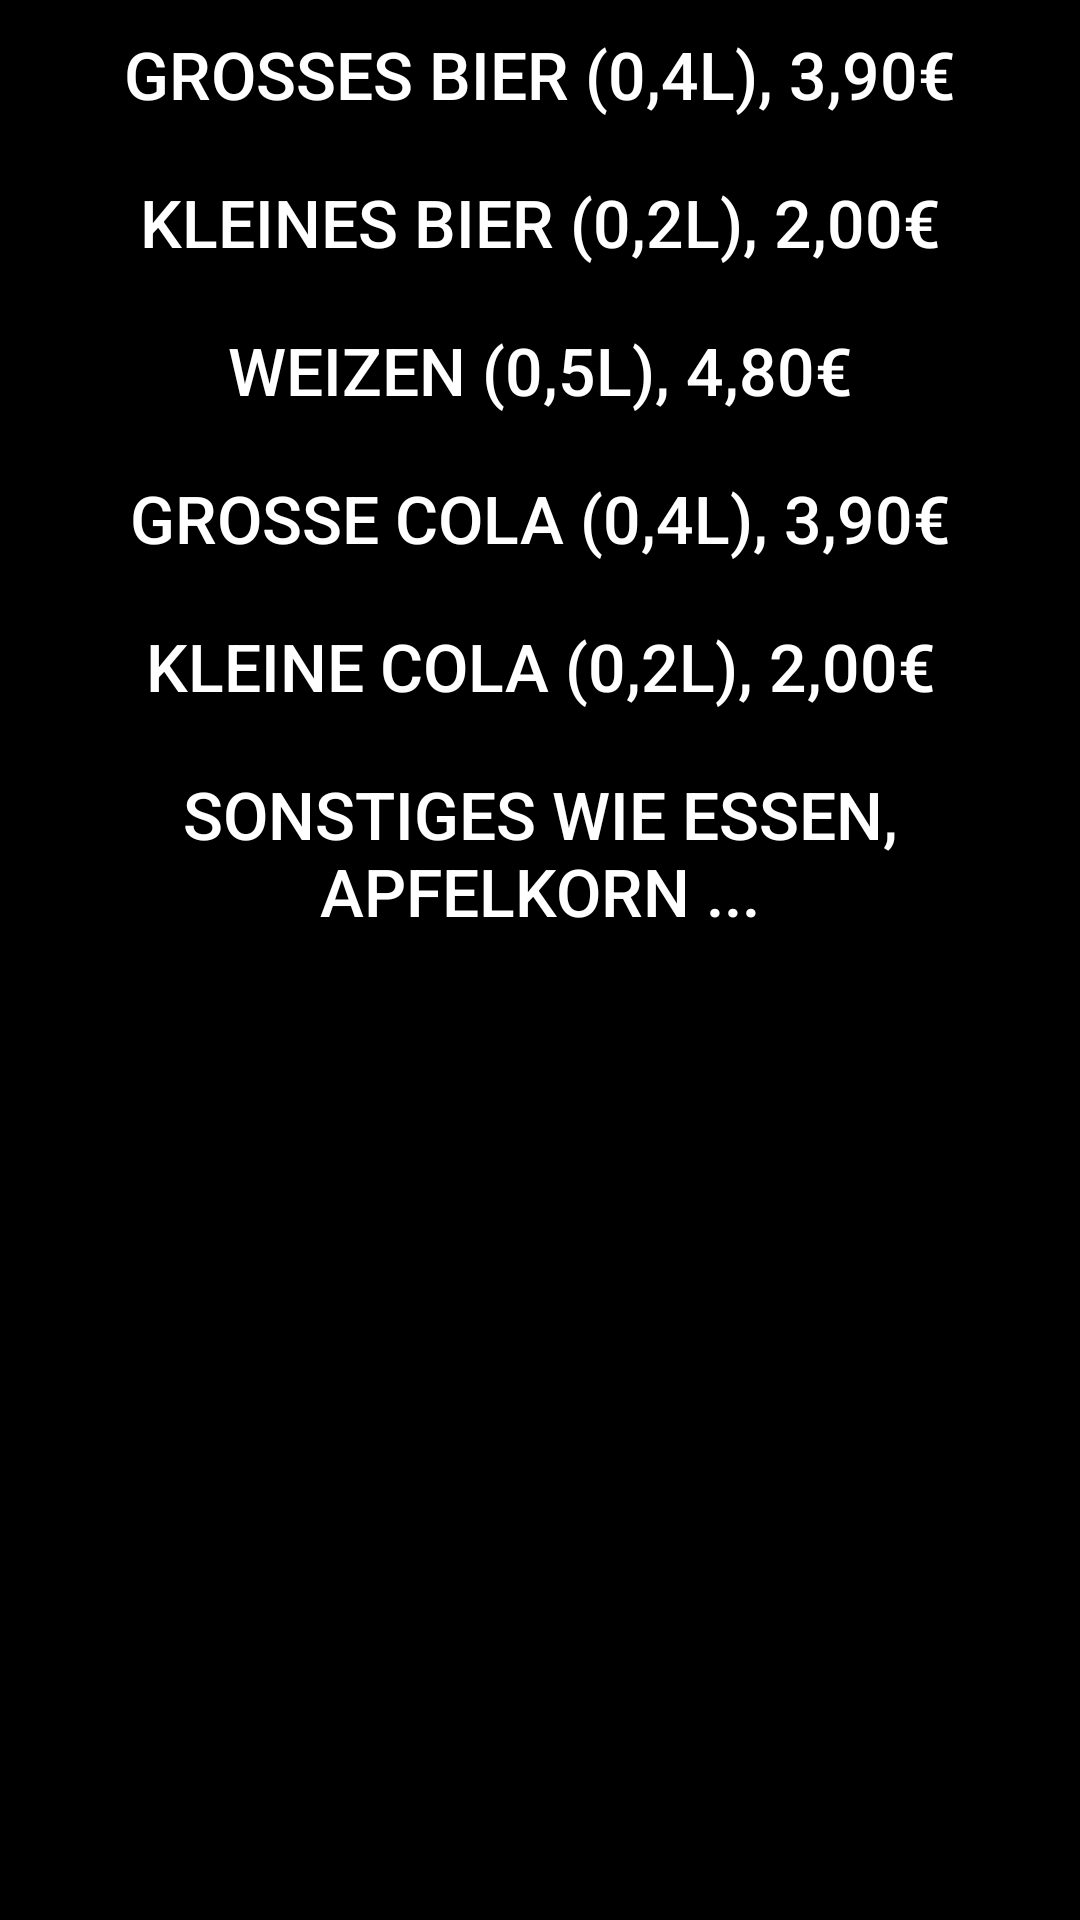

Here is an Android app screen rendered from its layout file. Give the layout XML and the strings, colors and styles it references.
<!-- AndroidManifest.xml: application theme Theme.Inet_test -->
<!-- res/layout/auswahl.xml -->
<ScrollView xmlns:android="http://schemas.android.com/apk/res/android"
    android:orientation="vertical" android:layout_width="match_parent"
    android:layout_height="match_parent"
    android:background="#000000">
    <LinearLayout
        android:layout_width="match_parent"
        android:layout_height="match_parent"
        android:orientation="vertical"
        android:background="#000000">
        <Button
            android:id="@+id/getr1"
            android:layout_width="match_parent"
            android:layout_height="wrap_content"
            android:textColor="#ffffff"
            android:textSize="22dp"
            android:backgroundTint="#000000"
            android:text="Großes Bier (0,4l), 3,90€"/>
        <Button
            android:id="@+id/getr2"
            android:layout_width="match_parent"
            android:layout_height="wrap_content"
            android:textColor="#ffffff"
            android:textSize="22dp"
            android:backgroundTint="#000000"
            android:text="kleines Bier (0,2l), 2,00€"/>
        <Button
            android:id="@+id/getr3"
            android:layout_width="match_parent"
            android:layout_height="wrap_content"
            android:textColor="#ffffff"
            android:textSize="22dp"
            android:backgroundTint="#000000"
            android:text="Weizen (0,5l), 4,80€"/>
        <Button
            android:id="@+id/getr4"
            android:layout_width="match_parent"
            android:layout_height="wrap_content"
            android:textColor="#ffffff"
            android:textSize="22dp"
            android:backgroundTint="#000000"
            android:text="Große Cola (0,4l), 3,90€"/>
        <Button
            android:id="@+id/getr5"
            android:layout_width="match_parent"
            android:layout_height="wrap_content"
            android:textColor="#ffffff"
            android:textSize="22dp"
            android:backgroundTint="#000000"
            android:text="kleine Cola (0,2l), 2,00€"/>
        <Button
            android:id="@+id/getr6"
            android:layout_width="match_parent"
            android:layout_height="wrap_content"
            android:textColor="#ffffff"
            android:textSize="22dp"
            android:backgroundTint="#000000"
            android:text="Sonstiges wie Essen, Apfelkorn ..."/>
    </LinearLayout>
</ScrollView>
<!-- resources referenced by this layout -->
<resources>
  <style name="Theme.Inet_test" parent="Theme.MaterialComponents.DayNight.DarkActionBar">
          
          <item name="colorPrimary">@color/purple_500</item>
          <item name="colorPrimaryVariant">#000000</item>
          <item name="colorOnPrimary">@color/white</item>
          
          <item name="colorSecondary">@color/teal_200</item>
          <item name="colorSecondaryVariant">@color/teal_700</item>
          <item name="colorOnSecondary">@color/black</item>
          
          <item name="android:statusBarColor" tools:targetApi="l">#000000</item>
          
      </style>
  <color name="purple_500">#FF6200EE</color>
  <color name="white">#FFFFFF</color>
  <color name="teal_200">#FF03DAC5</color>
  <color name="teal_700">#FF018786</color>
  <color name="black">#000000</color>
</resources>
